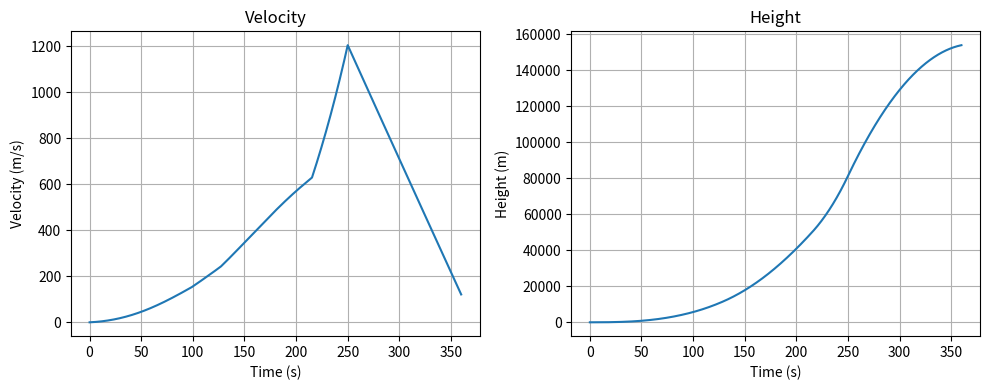

This figure's Python source:
import numpy as np
import matplotlib.pyplot as plt

# Corners were cut in this project, esspecially in calculating the drag coefficient
# This is not a "professional" simulation and this is assuming a rocket would go "straight" up

# Setup

fig, axes = plt.subplots(nrows=1, ncols=2, figsize=(10, 4))

dt = 0.1
total_time = 360 # second

gravity = 9.8 # Newtons

empty_mass = 500 # kg
fuel_mass = 1000 # kg
thrust = 15000 # Newtons
burn_rate = 4
diameter = 0.5 # meters
Cd = 0.5 # Coefficent
radius = diameter / 2
area = np.pi * radius**2



rho = 1.225 #kg/m**3 while under 5500


drag = 0.5

# Start Conditions

height = 0
velocity = 0

time_list = []
height_list = []
velocity_list = []

t = 0

while t < total_time:

    mass = empty_mass + fuel_mass

    # Check if there is fuel left
    if fuel_mass > 0:
        fuel_mass -= burn_rate * dt
        fuel_mass = max(fuel_mass, 0)
    else:
        thrust = 0
    # Setup for drag coefficient

    if height < 5500:
        rho = 1.225 # kg/m**3
    elif height > 5500 and height < 11000:
        rho = 0.736 # kg/m**3
    elif height > 11000 and height < 50000:
        rho = 0.336 # kg/m**3
    elif height > 50000:
        rho = 0.001

    # Drag coefficient
    drag_force = -0.5 * rho * velocity * abs(velocity) * Cd * area

    # Forces
    weight = mass * gravity
    force = thrust - weight + drag_force

    # physics
    acceleration = force / mass
    velocity += acceleration * dt
    height += velocity * dt

    if height < 0:
        height = 0
        velocity = 0

    # Convert into numpy arrays

    time_list.append(t)
    height_list.append(height)
    velocity_list.append(velocity)

    time_array = np.array(time_list)
    height_array = np.array(height_list)
    velocity_array = np.array(velocity_list)

    t += dt

# Plotting

axes[0].plot(time_array,velocity_array)
axes[0].set_title("Velocity")
axes[0].set_xlabel("Time (s)")
axes[0].set_ylabel("Velocity (m/s)")
axes[0].grid(True)

axes[1].plot(time_array,height_array)
axes[1].set_title("Height")
axes[1].set_xlabel("Time (s)")
axes[1].set_ylabel("Height (m)")
axes[1].grid(True)

# AI was used for minor debugging.

plt.tight_layout()
plt.show()
